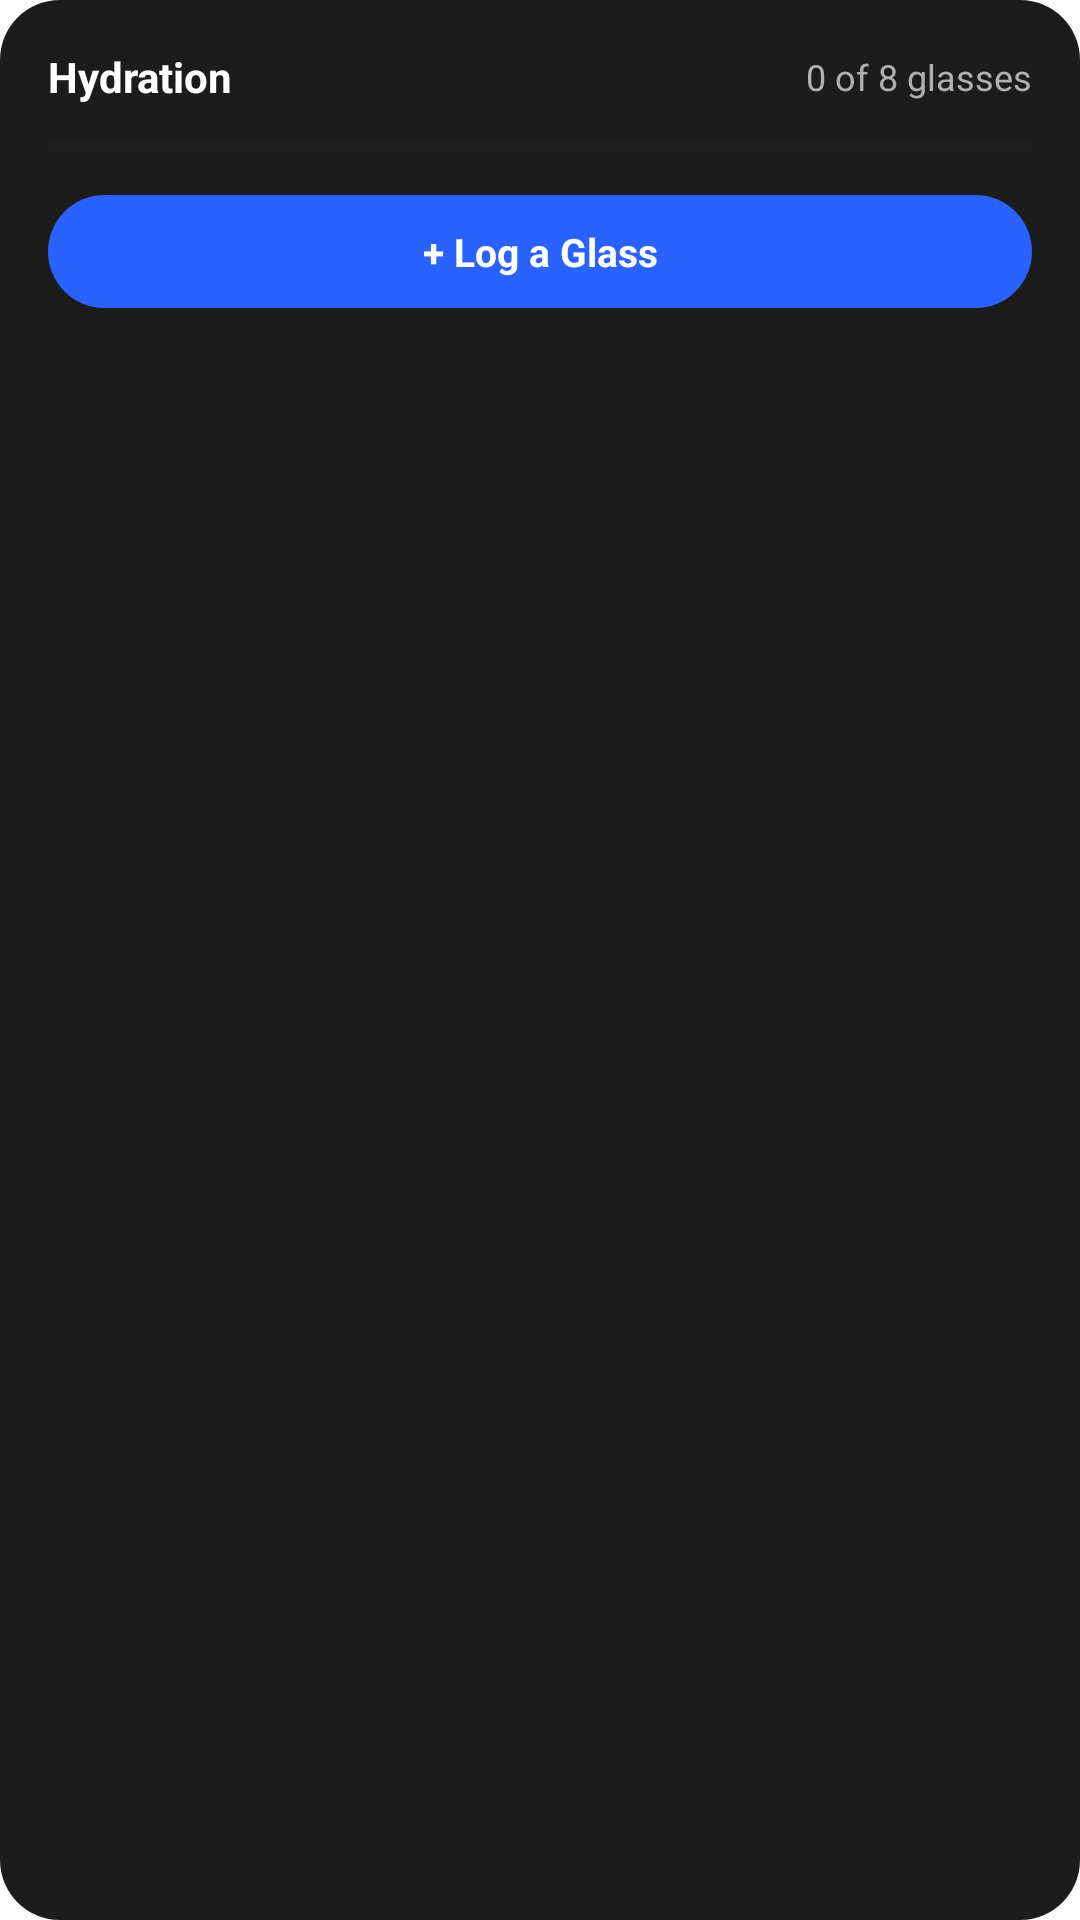

Reconstruct the res/layout file that produces this screen, plus the resources it refers to.
<!-- AndroidManifest.xml: fallback theme Theme.MaterialComponents.DayNight.NoActionBar -->
<!-- res/layout/hydration_widget.xml -->
<?xml version="1.0" encoding="utf-8"?>
<LinearLayout xmlns:android="http://schemas.android.com/apk/res/android"
    android:layout_width="match_parent"
    android:layout_height="match_parent"
    android:orientation="vertical"
    android:background="@drawable/widget_background"
    android:padding="16dp">

    <LinearLayout
        android:layout_width="match_parent"
        android:layout_height="wrap_content"
        android:orientation="horizontal"
        android:gravity="center_vertical">

        <TextView
            android:layout_width="0dp"
            android:layout_height="wrap_content"
            android:layout_weight="1"
            android:text="Hydration"
            android:textColor="#FFFFFF"
            android:textSize="14sp"
            android:textStyle="bold"/>

        <TextView
            android:id="@+id/hydration_widget_summary"
            android:layout_width="wrap_content"
            android:layout_height="wrap_content"
            android:text="0 of 8 glasses"
            android:textColor="#B0B0B0"
            android:textSize="12sp"/>
    </LinearLayout>

    <ProgressBar
        android:id="@+id/hydration_widget_progress"
        style="?android:attr/progressBarStyleHorizontal"
        android:layout_width="match_parent"
        android:layout_height="8dp"
        android:layout_marginTop="10dp"
        android:max="100"
        android:progress="0"
        android:progressTint="#2962FF"
        android:progressBackgroundTint="#2A2A2A"/>

    <TextView
        android:id="@+id/hydration_widget_add_button"
        android:layout_width="match_parent"
        android:layout_height="wrap_content"
        android:layout_marginTop="12dp"
        android:background="@drawable/widget_button_background"
        android:text="+ Log a Glass"
        android:textColor="#FFFFFF"
        android:textSize="13sp"
        android:textStyle="bold"
        android:gravity="center"
        android:paddingTop="10dp"
        android:paddingBottom="10dp"/>

</LinearLayout>
<!-- resources referenced by this layout -->
<resources>
  <!-- drawable widget_background (drawable) -->
  <?xml version="1.0" encoding="utf-8"?>
  <shape xmlns:android="http://schemas.android.com/apk/res/android"
      android:shape="rectangle">
      <solid android:color="#1C1C1C"/>
      <corners android:radius="20dp"/>
  </shape>
  <!-- drawable widget_button_background (drawable) -->
  <?xml version="1.0" encoding="utf-8"?>
  <shape xmlns:android="http://schemas.android.com/apk/res/android"
      android:shape="rectangle">
      <solid android:color="#2962FF"/>
      <corners android:radius="999dp"/>
  </shape>
</resources>
